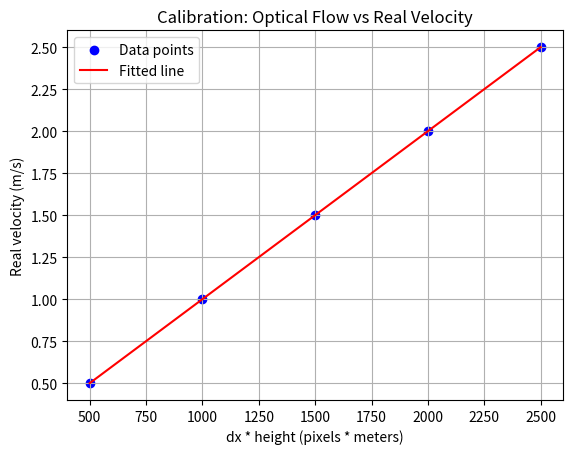

Recreate this plot in Python.
import numpy as np
import matplotlib.pyplot as plt

def collect_calibration_data():
    """
    Collect real-world velocity and corresponding optical flow data.
    
    This function should be customized to your setup. For the sake of simplicity, 
    let's assume we manually collect the data points in the form of:
    - real_velocities (real-world velocities of an object in meters/second)
    - optical_flow_dx (optical flow displacement in the x direction in pixels)
    - heights (height of the object in meters from the sensor)
    
    Returns:
        real_velocities (list of real-world velocities)
        optical_flow_dx (list of optical flow dx values)
        heights (list of object heights)
    """
    # Example collected data (real velocity, optical flow in pixels, height in meters)
    real_velocities = np.array([0.5, 1.0, 1.5, 2.0, 2.5])  # Real velocity in m/s
    optical_flow_dx = np.array([50, 100, 150, 200, 250])  # Optical flow dx in pixels
    heights = np.array([10.0, 10.0, 10.0, 10.0, 10.0])  # Height of object in meters
    
    return real_velocities, optical_flow_dx, heights

def perform_calibration(real_velocities, optical_flow_dx, heights):
    """
    Perform a linear regression to determine the calibration coefficient.
    
    We assume that the relationship is of the form:
        real_velocity = calibration_coefficient * dx * height
    
    We want to find the coefficient that satisfies the equation for all data points.
    
    Parameters:
    - real_velocities: Real-world velocities (in m/s)
    - optical_flow_dx: Optical flow displacements in the x direction (in pixels)
    - heights: Heights of the object (in meters)
    
    Returns:
    - calibration_coefficient: The calculated calibration coefficient
    """
    # Compute dx * height (this is the variable we want to calibrate)
    dx_height = optical_flow_dx * heights
    
    # Perform linear regression to find the best fitting line:
    # real_velocity = calibration_coefficient * dx * height
    calibration_coefficient = np.linalg.lstsq(dx_height[:, np.newaxis], real_velocities, rcond=None)[0][0]
    
    return calibration_coefficient

def plot_calibration(real_velocities, optical_flow_dx, heights, calibration_coefficient):
    """
    Plot the calibration data and the fitted line for visualization.
    """
    dx_height = optical_flow_dx * heights
    predicted_velocities = calibration_coefficient * dx_height
    
    plt.scatter(dx_height, real_velocities, color='blue', label='Data points')
    plt.plot(dx_height, predicted_velocities, color='red', label='Fitted line')
    plt.xlabel('dx * height (pixels * meters)')
    plt.ylabel('Real velocity (m/s)')
    plt.title('Calibration: Optical Flow vs Real Velocity')
    plt.legend()
    plt.grid(True)
    # plt.show()
    plt.savefig("abc.png")

def main():
    # Collect calibration data
    real_velocities, optical_flow_dx, heights = collect_calibration_data()
    
    # Perform calibration to get the calibration coefficient
    calibration_coefficient = perform_calibration(real_velocities, optical_flow_dx, heights)
    
    # Print the calculated calibration coefficient
    print(f"Calibration coefficient: {calibration_coefficient:.4f} m/(pixel * meter)")
    
    # Plot the calibration result
    plot_calibration(real_velocities, optical_flow_dx, heights, calibration_coefficient)

if __name__ == "__main__":
    main()
